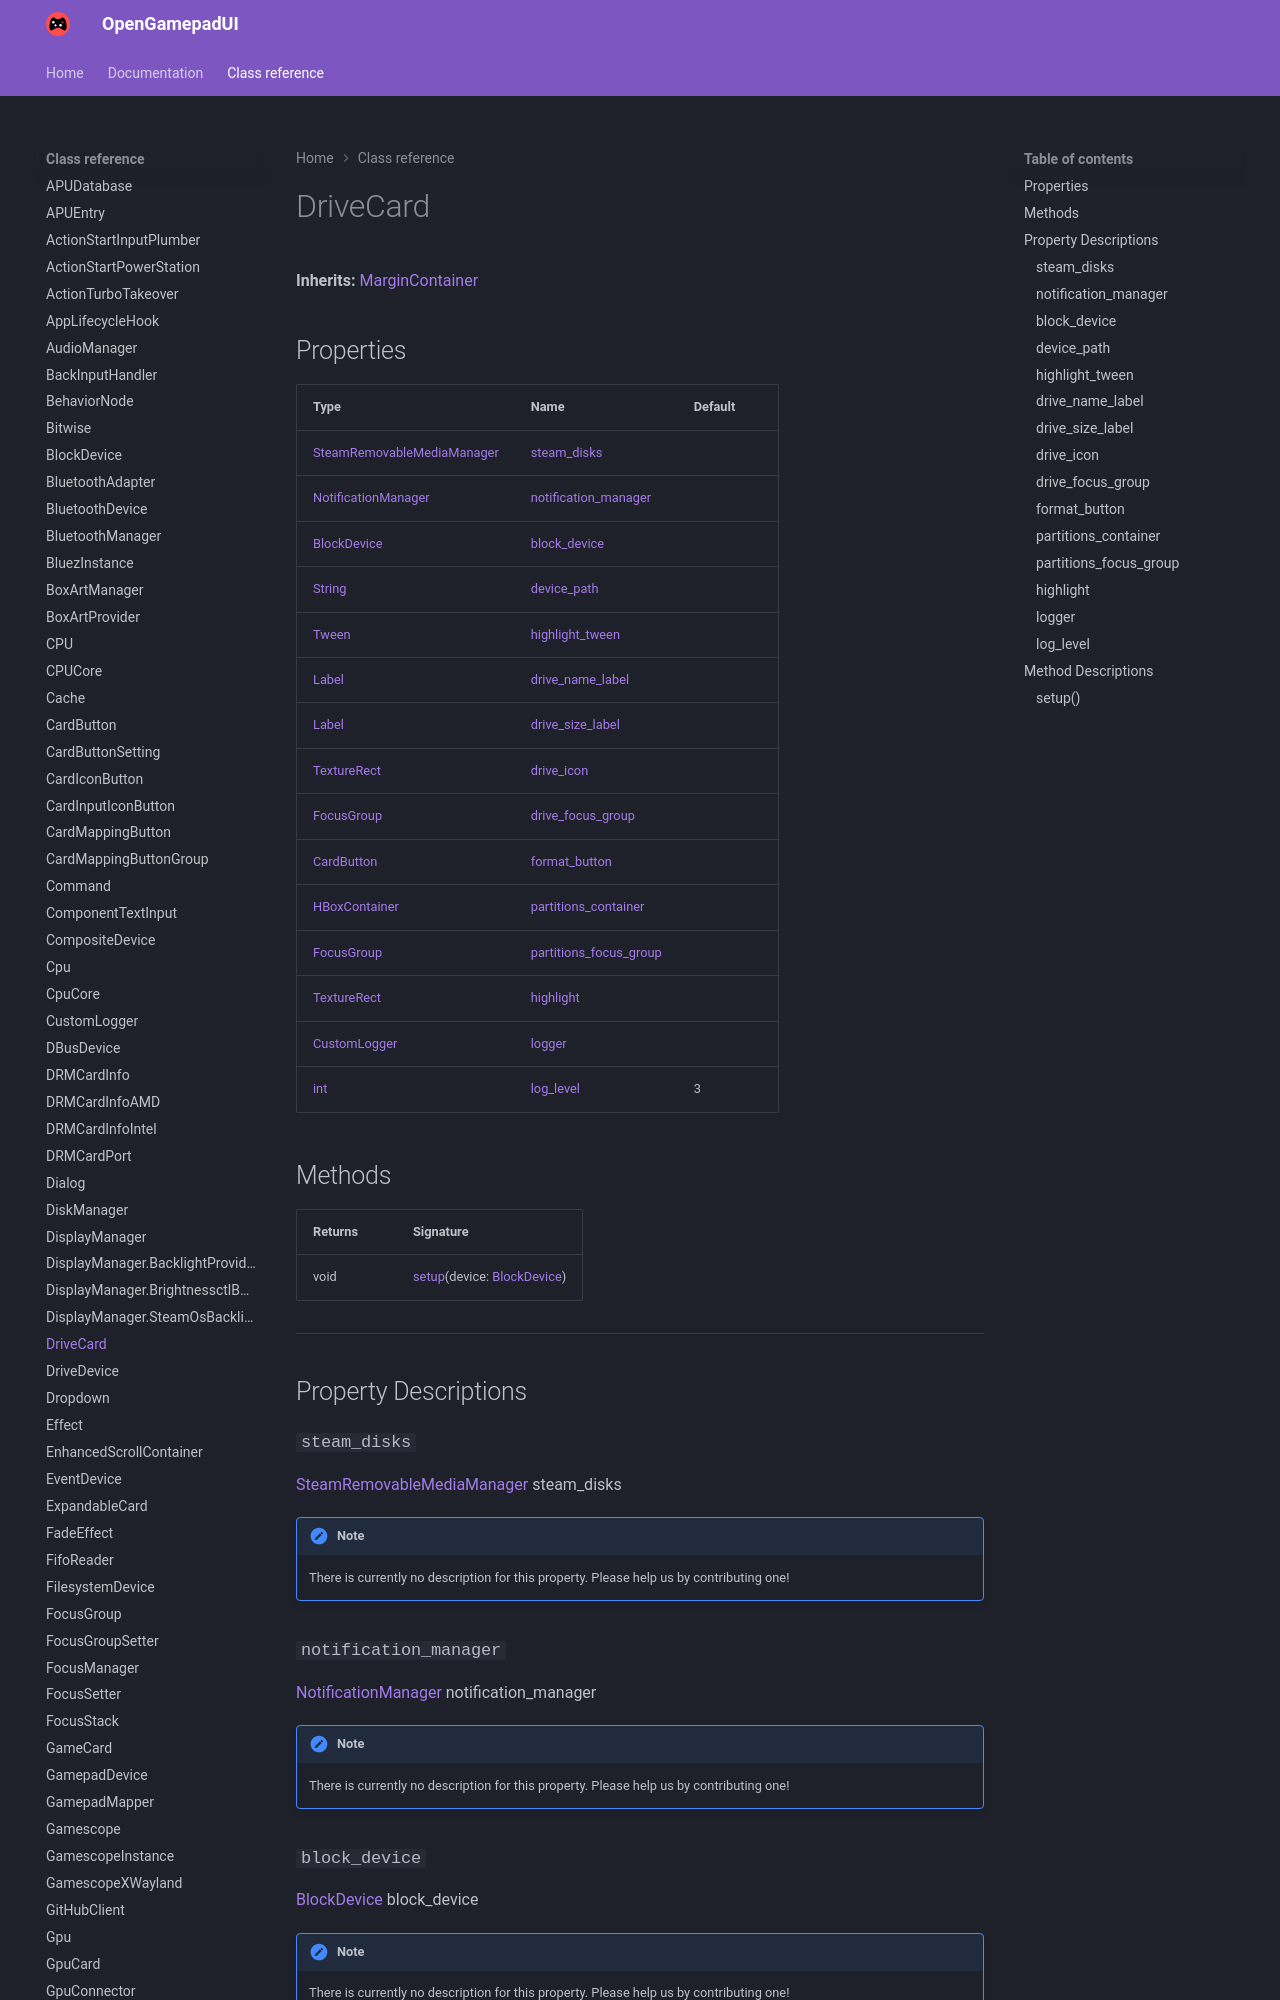

repository: ShadowBlip/OpenGamepadUI · page: class-reference/DriveCard/index.html · generator: mkdocs

# DriveCard

**Inherits:** [MarginContainer](https://docs.godotengine.org/en/stable/classes/class_margincontainer.html)


## Properties

| Type | Name | Default |
| ---- | ---- | ------- |
| [SteamRemovableMediaManager](../SteamRemovableMediaManager) | [steam_disks](./#steam_disks) | <unknown> |
| [NotificationManager](../NotificationManager) | [notification_manager](./#notification_manager) | <unknown> |
| [BlockDevice](../BlockDevice) | [block_device](./#block_device) |  |
| [String](https://docs.godotengine.org/en/stable/classes/class_string.html) | [device_path](./#device_path) |  |
| [Tween](https://docs.godotengine.org/en/stable/classes/class_tween.html) | [highlight_tween](./#highlight_tween) |  |
| [Label](https://docs.godotengine.org/en/stable/classes/class_label.html) | [drive_name_label](./#drive_name_label) | <unknown> |
| [Label](https://docs.godotengine.org/en/stable/classes/class_label.html) | [drive_size_label](./#drive_size_label) | <unknown> |
| [TextureRect](https://docs.godotengine.org/en/stable/classes/class_texturerect.html) | [drive_icon](./#drive_icon) | <unknown> |
| [FocusGroup](../FocusGroup) | [drive_focus_group](./#drive_focus_group) | <unknown> |
| [CardButton](../CardButton) | [format_button](./#format_button) | <unknown> |
| [HBoxContainer](https://docs.godotengine.org/en/stable/classes/class_hboxcontainer.html) | [partitions_container](./#partitions_container) | <unknown> |
| [FocusGroup](../FocusGroup) | [partitions_focus_group](./#partitions_focus_group) | <unknown> |
| [TextureRect](https://docs.godotengine.org/en/stable/classes
